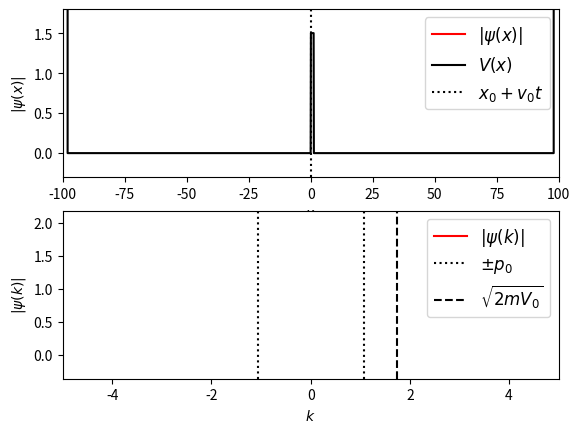

Source code (Python):
"""
General Numerical Solver for the 1D Time-Dependent Schrodinger's equation.

[redacted]
[redacted]
[redacted]
license: BSD
Please feel free to use and modify this, but keep the above information. Thanks!
"""

import numpy as np
from matplotlib import pyplot as pl
from matplotlib import animation
from scipy.fftpack import fft,ifft


class Schrodinger(object):
    """
    Class which implements a numerical solution of the time-dependent
    Schrodinger equation for an arbitrary potential
    """
    def __init__(self, x, psi_x0, V_x,
                 k0 = None, hbar=1, m=1, t0=0.0):
        """
        Parameters
        ----------
        x : array_like, float
            length-N array of evenly spaced spatial coordinates
        psi_x0 : array_like, complex
            length-N array of the initial wave function at time t0
        V_x : array_like, float
             length-N array giving the potential at each x
        k0 : float
            the minimum value of k.  Note that, because of the workings of the
            fast fourier transform, the momentum wave-number will be defined
            in the range
              k0 < k < 2*pi / dx
            where dx = x[1]-x[0].  If you expect nonzero momentum outside this
            range, you must modify the inputs accordingly.  If not specified,
            k0 will be calculated such that the range is [-k0,k0]
        hbar : float
            value of planck's constant (default = 1)
        m : float
            particle mass (default = 1)
        t0 : float
            initial tile (default = 0)
        """
        # Validation of array inputs
        self.x, psi_x0, self.V_x = map(np.asarray, (x, psi_x0, V_x))
        N = self.x.size
        assert self.x.shape == (N,)
        assert psi_x0.shape == (N,)
        assert self.V_x.shape == (N,)

        # Set internal parameters
        self.hbar = hbar
        self.m = m
        self.t = t0
        self.dt_ = None
        self.N = len(x)
        self.dx = self.x[1] - self.x[0]
        self.dk = 2 * np.pi / (self.N * self.dx)

        # set momentum scale
        if k0 == None:
            self.k0 = -0.5 * self.N * self.dk
        else:
            self.k0 = k0
        self.k = self.k0 + self.dk * np.arange(self.N)

        self.psi_x = psi_x0
        self.compute_k_from_x()

        # variables which hold steps in evolution of the
        self.x_evolve_half = None
        self.x_evolve = None
        self.k_evolve = None

        # attributes used for dynamic plotting
        self.psi_x_line = None
        self.psi_k_line = None
        self.V_x_line = None

    def _set_psi_x(self, psi_x):
        self.psi_mod_x = (psi_x * np.exp(-1j * self.k[0] * self.x)
                          * self.dx / np.sqrt(2 * np.pi))

    def _get_psi_x(self):
        return (self.psi_mod_x * np.exp(1j * self.k[0] * self.x)
                * np.sqrt(2 * np.pi) / self.dx)

    def _set_psi_k(self, psi_k):
        self.psi_mod_k = psi_k * np.exp(1j * self.x[0]
                                        * self.dk * np.arange(self.N))

    def _get_psi_k(self):
        return self.psi_mod_k * np.exp(-1j * self.x[0] * 
                                        self.dk * np.arange(self.N))
    
    def _get_dt(self):
        return self.dt_

    def _set_dt(self, dt):
        if dt != self.dt_:
            self.dt_ = dt
            self.x_evolve_half = np.exp(-0.5 * 1j * self.V_x
                                         / self.hbar * dt )
            self.x_evolve = self.x_evolve_half * self.x_evolve_half
            self.k_evolve = np.exp(-0.5 * 1j * self.hbar /
                                    self.m * (self.k * self.k) * dt)
    
    psi_x = property(_get_psi_x, _set_psi_x)
    psi_k = property(_get_psi_k, _set_psi_k)
    dt = property(_get_dt, _set_dt)

    def compute_k_from_x(self):
        self.psi_mod_k = fft(self.psi_mod_x)

    def compute_x_from_k(self):
        self.psi_mod_x = ifft(self.psi_mod_k)

    def time_step(self, dt, Nsteps = 1):
        """
        Perform a series of time-steps via the time-dependent
        Schrodinger Equation.

        Parameters
        ----------
        dt : float
            the small time interval over which to integrate
        Nsteps : float, optional
            the number of intervals to compute.  The total change
            in time at the end of this method will be dt * Nsteps.
            default is N = 1
        """
        self.dt = dt

        if Nsteps > 0:
            self.psi_mod_x *= self.x_evolve_half

        for i in range(Nsteps - 1):
            self.compute_k_from_x()
            self.psi_mod_k *= self.k_evolve
            self.compute_x_from_k()
            self.psi_mod_x *= self.x_evolve

        self.compute_k_from_x()
        self.psi_mod_k *= self.k_evolve

        self.compute_x_from_k()
        self.psi_mod_x *= self.x_evolve_half

        self.compute_k_from_x()

        self.t += dt * Nsteps


######################################################################
# Helper functions for gaussian wave-packets

def gauss_x(x, a, x0, k0):
    """
    a gaussian wave packet of width a, centered at x0, with momentum k0
    """ 
    return ((a * np.sqrt(np.pi)) ** (-0.5)
            * np.exp(-0.5 * ((x - x0) * 1. / a) ** 2 + 1j * x * k0))

def gauss_k(k,a,x0,k0):
    """
    analytical fourier transform of gauss_x(x), above
    """
    return ((a / np.sqrt(np.pi))**0.5
            * np.exp(-0.5 * (a * (k - k0)) ** 2 - 1j * (k - k0) * x0))


######################################################################
# Utility functions for running the animation

def theta(x):
    """
    theta function :
      returns 0 if x<=0, and 1 if x>0
    """
    x = np.asarray(x)
    y = np.zeros(x.shape)
    y[x > 0] = 1.0
    return y

def square_barrier(x, width, height):
    return height * (theta(x) - theta(x - width))

######################################################################
# Create the animation

# specify time steps and duration
dt = 0.01
N_steps = 50
t_max = 120
frames = int(t_max / float(N_steps * dt))

# specify constants
hbar = 1.0   # planck's constant
m = 1.9      # particle mass

# specify range in x coordinate
N = 2 ** 11
dx = 0.1
x = dx * (np.arange(N) - 0.5 * N)

# specify potential
V0 = 1.5
L = hbar / np.sqrt(2 * m * V0)
a = 3 * L
x0 = -60 * L
V_x = square_barrier(x, a, V0)
V_x[x < -98] = 1E6
V_x[x > 98] = 1E6

# specify initial momentum and quantities derived from it
p0 = np.sqrt(2 * m * 0.2 * V0)
dp2 = p0 * p0 * 1./80
d = hbar / np.sqrt(2 * dp2)

k0 = p0 / hbar
v0 = p0 / m
psi_x0 = gauss_x(x, d, x0, k0)

# define the Schrodinger object which performs the calculations
S = Schrodinger(x=x,
                psi_x0=psi_x0,
                V_x=V_x,
                hbar=hbar,
                m=m,
                k0=-28)

######################################################################
# Set up plot
fig = pl.figure()

# plotting limits
xlim = (-100, 100)
klim = (-5, 5)

# top axes show the x-space data
ymin = 0
ymax = V0
ax1 = fig.add_subplot(211, xlim=xlim,
                      ylim=(ymin - 0.2 * (ymax - ymin),
                            ymax + 0.2 * (ymax - ymin)))
psi_x_line, = ax1.plot([], [], c='r', label=r'$|\psi(x)|$')
V_x_line, = ax1.plot([], [], c='k', label=r'$V(x)$')
center_line = ax1.axvline(0, c='k', ls=':',
                          label = r"$x_0 + v_0t$")

title = ax1.set_title("")
ax1.legend(prop=dict(size=12))
ax1.set_xlabel('$x$')
ax1.set_ylabel(r'$|\psi(x)|$')

# bottom axes show the k-space data
ymin = abs(S.psi_k).min()
ymax = abs(S.psi_k).max()
ax2 = fig.add_subplot(212, xlim=klim,
                      ylim=(ymin - 0.2 * (ymax - ymin),
                            ymax + 0.2 * (ymax - ymin)))
psi_k_line, = ax2.plot([], [], c='r', label=r'$|\psi(k)|$')

p0_line1 = ax2.axvline(-p0 / hbar, c='k', ls=':', label=r'$\pm p_0$')
p0_line2 = ax2.axvline(p0 / hbar, c='k', ls=':')
mV_line = ax2.axvline(np.sqrt(2 * V0) / hbar, c='k', ls='--',
                      label=r'$\sqrt{2mV_0}$')
ax2.legend(prop=dict(size=12))
ax2.set_xlabel('$k$')
ax2.set_ylabel(r'$|\psi(k)|$')

V_x_line.set_data(S.x, S.V_x)

######################################################################
# Animate plot
def init():
    psi_x_line.set_data([], [])
    V_x_line.set_data([], [])
    center_line.set_data([], [])

    psi_k_line.set_data([], [])
    title.set_text("")
    return (psi_x_line, V_x_line, center_line, psi_k_line, title)

def animate(i):
    S.time_step(dt, N_steps)
    psi_x_line.set_data(S.x, 4 * abs(S.psi_x))
    V_x_line.set_data(S.x, S.V_x)
    center_line.set_data(2 * [x0 + S.t * p0 / m], [0, 1])

    psi_k_line.set_data(S.k, abs(S.psi_k))
    title.set_text("t = %.2f" % S.t)
    return (psi_x_line, V_x_line, center_line, psi_k_line, title)

# call the animator.  blit=True means only re-draw the parts that have changed.
anim = animation.FuncAnimation(fig, animate, init_func=init,
                               frames=frames, interval=30, blit=False)


# uncomment the following line to save the video in mp4 format.  This
# requires either mencoder or ffmpeg to be installed on your system

#anim.save('schrodinger_barrier.mp4', fps=15, extra_args=['-vcodec', 'libx264'])

pl.show()